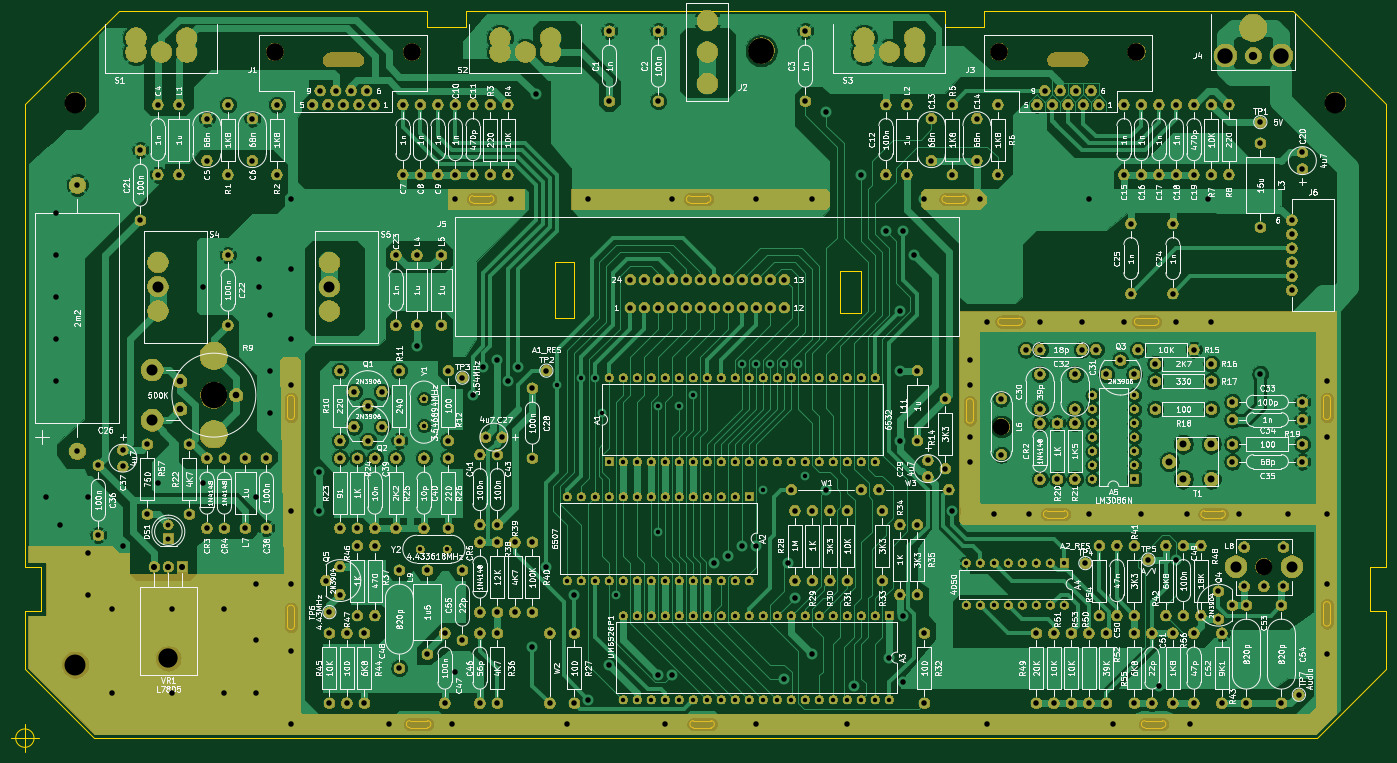
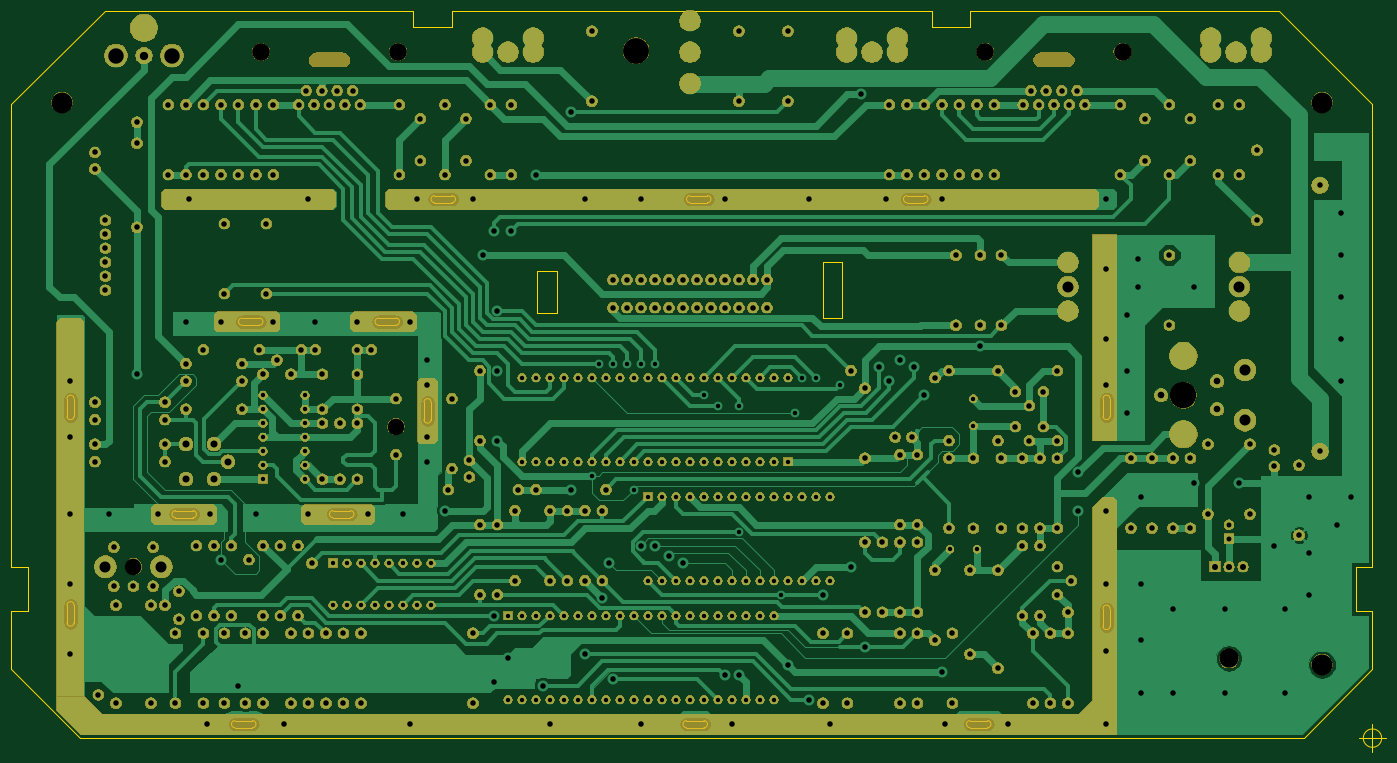
Circuit board: 11 layer files. Board 249.5 x 134.5 mm.
- bottom_copper: JrBoard-B_Cu.gbr (197207 bytes)
- bottom_mask: JrBoard-B_Mask.gbr (583975 bytes)
- paste: JrBoard-B_Paste.gbr (489 bytes)
- bottom_silk: JrBoard-B_SilkS.gbr (490 bytes)
- outline: JrBoard-Edge_Cuts.gbr (5965 bytes)
- top_copper: JrBoard-F_Cu.gbr (395686 bytes)
- top_mask: JrBoard-F_Mask.gbr (584250 bytes)
- paste: JrBoard-F_Paste.gbr (489 bytes)
- top_silk: JrBoard-F_SilkS.gbr (334821 bytes)
- drill: JrBoard-NPTH.drl (655 bytes)
- drill: JrBoard-PTH.drl (11635 bytes)

=== bottom_copper: JrBoard-B_Cu.gbr (197207 bytes, source omitted) ===
=== bottom_mask: JrBoard-B_Mask.gbr (583975 bytes, source omitted) ===
=== paste: JrBoard-B_Paste.gbr ===
G04 #@! TF.GenerationSoftware,KiCad,Pcbnew,(5.1.4)-1*
G04 #@! TF.CreationDate,2021-01-10T11:13:25+01:00*
G04 #@! TF.ProjectId,JrBoard,4a72426f-6172-4642-9e6b-696361645f70,rev?*
G04 #@! TF.SameCoordinates,Original*
G04 #@! TF.FileFunction,Paste,Bot*
G04 #@! TF.FilePolarity,Positive*
%FSLAX46Y46*%
G04 Gerber Fmt 4.6, Leading zero omitted, Abs format (unit mm)*
G04 Created by KiCad (PCBNEW (5.1.4)-1) date 2021-01-10 11:13:25*
%MOMM*%
%LPD*%
G04 APERTURE LIST*
G04 APERTURE END LIST*
M02*

=== bottom_silk: JrBoard-B_SilkS.gbr ===
G04 #@! TF.GenerationSoftware,KiCad,Pcbnew,(5.1.4)-1*
G04 #@! TF.CreationDate,2021-01-10T11:13:25+01:00*
G04 #@! TF.ProjectId,JrBoard,4a72426f-6172-4642-9e6b-696361645f70,rev?*
G04 #@! TF.SameCoordinates,Original*
G04 #@! TF.FileFunction,Legend,Bot*
G04 #@! TF.FilePolarity,Positive*
%FSLAX46Y46*%
G04 Gerber Fmt 4.6, Leading zero omitted, Abs format (unit mm)*
G04 Created by KiCad (PCBNEW (5.1.4)-1) date 2021-01-10 11:13:25*
%MOMM*%
%LPD*%
G04 APERTURE LIST*
G04 APERTURE END LIST*
M02*

=== outline: JrBoard-Edge_Cuts.gbr ===
G04 #@! TF.GenerationSoftware,KiCad,Pcbnew,(5.1.4)-1*
G04 #@! TF.CreationDate,2021-01-10T11:13:25+01:00*
G04 #@! TF.ProjectId,JrBoard,4a72426f-6172-4642-9e6b-696361645f70,rev?*
G04 #@! TF.SameCoordinates,Original*
G04 #@! TF.FileFunction,Profile,NP*
%FSLAX46Y46*%
G04 Gerber Fmt 4.6, Leading zero omitted, Abs format (unit mm)*
G04 Created by KiCad (PCBNEW (5.1.4)-1) date 2021-01-10 11:13:25*
%MOMM*%
%LPD*%
G04 APERTURE LIST*
%ADD10C,0.050000*%
G04 APERTURE END LIST*
D10*
X243170000Y-114995000D02*
X239995000Y-114995000D01*
X243170000Y-113725000D02*
G75*
G02X243170000Y-114995000I0J-635000D01*
G01*
X243170000Y-113725000D02*
X239995000Y-113725000D01*
X239995000Y-114995000D02*
G75*
G02X239995000Y-113725000I0J635000D01*
G01*
X214595000Y-113725000D02*
X211420000Y-113725000D01*
X211420000Y-114995000D02*
G75*
G02X211420000Y-113725000I0J635000D01*
G01*
X214595000Y-114995000D02*
X211420000Y-114995000D01*
X214595000Y-113725000D02*
G75*
G02X214595000Y-114995000I0J-635000D01*
G01*
X231105000Y-78800000D02*
X227930000Y-78800000D01*
X227930000Y-80070000D02*
G75*
G02X227930000Y-78800000I0J635000D01*
G01*
X231105000Y-80070000D02*
X227930000Y-80070000D01*
X231105000Y-78800000D02*
G75*
G02X231105000Y-80070000I0J-635000D01*
G01*
X206340000Y-78800000D02*
G75*
G02X206340000Y-80070000I0J-635000D01*
G01*
X203165000Y-80070000D02*
G75*
G02X203165000Y-78800000I0J635000D01*
G01*
X206340000Y-80070000D02*
X203165000Y-80070000D01*
X206340000Y-78800000D02*
X203165000Y-78800000D01*
X196180000Y-56575000D02*
G75*
G02X196180000Y-57845000I0J-635000D01*
G01*
X193005000Y-57845000D02*
G75*
G02X193005000Y-56575000I0J635000D01*
G01*
X196180000Y-57845000D02*
X193005000Y-57845000D01*
X196180000Y-56575000D02*
X193005000Y-56575000D01*
X149825000Y-56575000D02*
X146650000Y-56575000D01*
X149825000Y-57845000D02*
X146650000Y-57845000D01*
X149825000Y-56575000D02*
G75*
G02X149825000Y-57845000I0J-635000D01*
G01*
X146650000Y-57845000D02*
G75*
G02X146650000Y-56575000I0J635000D01*
G01*
X110455000Y-57845000D02*
X107280000Y-57845000D01*
X110455000Y-56575000D02*
G75*
G02X110455000Y-57845000I0J-635000D01*
G01*
X107280000Y-57845000D02*
G75*
G02X107280000Y-56575000I0J635000D01*
G01*
X110455000Y-56575000D02*
X107280000Y-56575000D01*
X229200000Y-153095000D02*
G75*
G02X229200000Y-151825000I0J635000D01*
G01*
X232375000Y-153095000D02*
X229200000Y-153095000D01*
X232375000Y-151825000D02*
G75*
G02X232375000Y-153095000I0J-635000D01*
G01*
X232375000Y-151825000D02*
X229200000Y-151825000D01*
X150460000Y-153095000D02*
X147285000Y-153095000D01*
X150460000Y-151825000D02*
G75*
G02X150460000Y-153095000I0J-635000D01*
G01*
X147285000Y-153095000D02*
G75*
G02X147285000Y-151825000I0J635000D01*
G01*
X150460000Y-151825000D02*
X147285000Y-151825000D01*
X99025000Y-151825000D02*
G75*
G02X99025000Y-153095000I0J-635000D01*
G01*
X95850000Y-153095000D02*
G75*
G02X95850000Y-151825000I0J635000D01*
G01*
X99025000Y-151825000D02*
X95850000Y-151825000D01*
X99025000Y-153095000D02*
X95850000Y-153095000D01*
X198085000Y-97215000D02*
G75*
G02X196815000Y-97215000I-635000J0D01*
G01*
X196815000Y-94040000D02*
G75*
G02X198085000Y-94040000I635000J0D01*
G01*
X198085000Y-97215000D02*
X198085000Y-94040000D01*
X196815000Y-97215000D02*
X196815000Y-94040000D01*
X261585000Y-96580000D02*
X261585000Y-93405000D01*
X262855000Y-96580000D02*
G75*
G02X261585000Y-96580000I-635000J0D01*
G01*
X261585000Y-93405000D02*
G75*
G02X262855000Y-93405000I635000J0D01*
G01*
X262855000Y-96580000D02*
X262855000Y-93405000D01*
X262855000Y-134045000D02*
G75*
G02X261585000Y-134045000I-635000J0D01*
G01*
X261585000Y-130870000D02*
G75*
G02X262855000Y-130870000I635000J0D01*
G01*
X262855000Y-134045000D02*
X262855000Y-130870000D01*
X261585000Y-134045000D02*
X261585000Y-130870000D01*
X73625000Y-134680000D02*
X73625000Y-131505000D01*
X74895000Y-134680000D02*
G75*
G02X73625000Y-134680000I-635000J0D01*
G01*
X73625000Y-131505000D02*
G75*
G02X74895000Y-131505000I635000J0D01*
G01*
X74895000Y-134680000D02*
X74895000Y-131505000D01*
X74895000Y-96580000D02*
G75*
G02X73625000Y-96580000I-635000J0D01*
G01*
X73625000Y-93405000D02*
G75*
G02X74895000Y-93405000I635000J0D01*
G01*
X74895000Y-96580000D02*
X74895000Y-93405000D01*
X73625000Y-96580000D02*
X73625000Y-93405000D01*
X173955000Y-77784000D02*
X173955000Y-70291000D01*
X177638000Y-77784000D02*
X173955000Y-77784000D01*
X177638000Y-70291000D02*
X177638000Y-77784000D01*
X173955000Y-70291000D02*
X177638000Y-70291000D01*
X122266000Y-78800000D02*
X122266000Y-68640000D01*
X125695000Y-78800000D02*
X122266000Y-78800000D01*
X125695000Y-68640000D02*
X125695000Y-78800000D01*
X122266000Y-68640000D02*
X125695000Y-68640000D01*
X273000000Y-132000000D02*
X273000000Y-142500000D01*
X270000000Y-124000000D02*
X273000000Y-124000000D01*
X270000000Y-132000000D02*
X270000000Y-124000000D01*
X273000000Y-132000000D02*
X270000000Y-132000000D01*
X200000000Y-23000000D02*
X256000000Y-23000000D01*
X193000000Y-26000000D02*
X193000000Y-23000000D01*
X200000000Y-26000000D02*
X193000000Y-26000000D01*
X200000000Y-23000000D02*
X200000000Y-26000000D01*
X99000000Y-23000000D02*
X43000000Y-23000000D01*
X106000000Y-26000000D02*
X106000000Y-23000000D01*
X99000000Y-26000000D02*
X106000000Y-26000000D01*
X99000000Y-23000000D02*
X99000000Y-26000000D01*
X26000000Y-132000000D02*
X26000000Y-142500000D01*
X29000000Y-124000000D02*
X26000000Y-124000000D01*
X29000000Y-132000000D02*
X29000000Y-124000000D01*
X26000000Y-132000000D02*
X29000000Y-132000000D01*
X27666666Y-155000000D02*
G75*
G03X27666666Y-155000000I-1666666J0D01*
G01*
X23500000Y-155000000D02*
X28500000Y-155000000D01*
X26000000Y-152500000D02*
X26000000Y-157500000D01*
X273000000Y-40000000D02*
X256000000Y-23000000D01*
X273000000Y-142500000D02*
X260500000Y-155000000D01*
X26000000Y-142500000D02*
X38500000Y-155000000D01*
X26000000Y-40000000D02*
X43000000Y-23000000D01*
X260500000Y-155000000D02*
X38500000Y-155000000D01*
X273000000Y-40000000D02*
X273000000Y-124000000D01*
X106000000Y-23000000D02*
X193000000Y-23000000D01*
X26000000Y-40000000D02*
X26000000Y-124000000D01*
M02*

=== top_copper: JrBoard-F_Cu.gbr (395686 bytes, source omitted) ===
=== top_mask: JrBoard-F_Mask.gbr (584250 bytes, source omitted) ===
=== paste: JrBoard-F_Paste.gbr ===
G04 #@! TF.GenerationSoftware,KiCad,Pcbnew,(5.1.4)-1*
G04 #@! TF.CreationDate,2021-01-10T11:13:25+01:00*
G04 #@! TF.ProjectId,JrBoard,4a72426f-6172-4642-9e6b-696361645f70,rev?*
G04 #@! TF.SameCoordinates,Original*
G04 #@! TF.FileFunction,Paste,Top*
G04 #@! TF.FilePolarity,Positive*
%FSLAX46Y46*%
G04 Gerber Fmt 4.6, Leading zero omitted, Abs format (unit mm)*
G04 Created by KiCad (PCBNEW (5.1.4)-1) date 2021-01-10 11:13:25*
%MOMM*%
%LPD*%
G04 APERTURE LIST*
G04 APERTURE END LIST*
M02*

=== top_silk: JrBoard-F_SilkS.gbr (334821 bytes, source omitted) ===
=== drill: JrBoard-NPTH.drl ===
M48
; DRILL file {KiCad (5.1.4)-1} date 10.01.2021 11:13:30
; FORMAT={-:-/ absolute / inch / decimal}
; #@! TF.CreationDate,2021-01-10T11:13:30+01:00
; #@! TF.GenerationSoftware,Kicad,Pcbnew,(5.1.4)-1
; #@! TF.FileFunction,NonPlated,1,2,NPTH
FMAT,2
INCH
T1C0.1024
T2C0.1181
T3C0.1260
T4C0.1378
T5C0.1496
T6C0.1850
T7C0.1890
%
G90
G05
T2
X9.8736Y-4.8774
X7.9986Y-3.8774
T3
X7.9836Y-1.1994
X8.9636Y-1.1994
X2.8086Y-1.1994
X3.7886Y-1.1994
T4
X2.0486Y-5.5333
T5
X1.3836Y-5.5774
X10.3836Y-1.5624
X1.3836Y-1.5624
T6
X6.2836Y-1.1924
T7
X2.3736Y-3.6524
T1
G00X8.3791Y-1.2577
M15
G01X8.5681Y-1.2577
M16
G05
G00X3.2041Y-1.2577
M15
G01X3.3931Y-1.2577
M16
G05
T0
M30

=== drill: JrBoard-PTH.drl (11635 bytes, source omitted) ===
